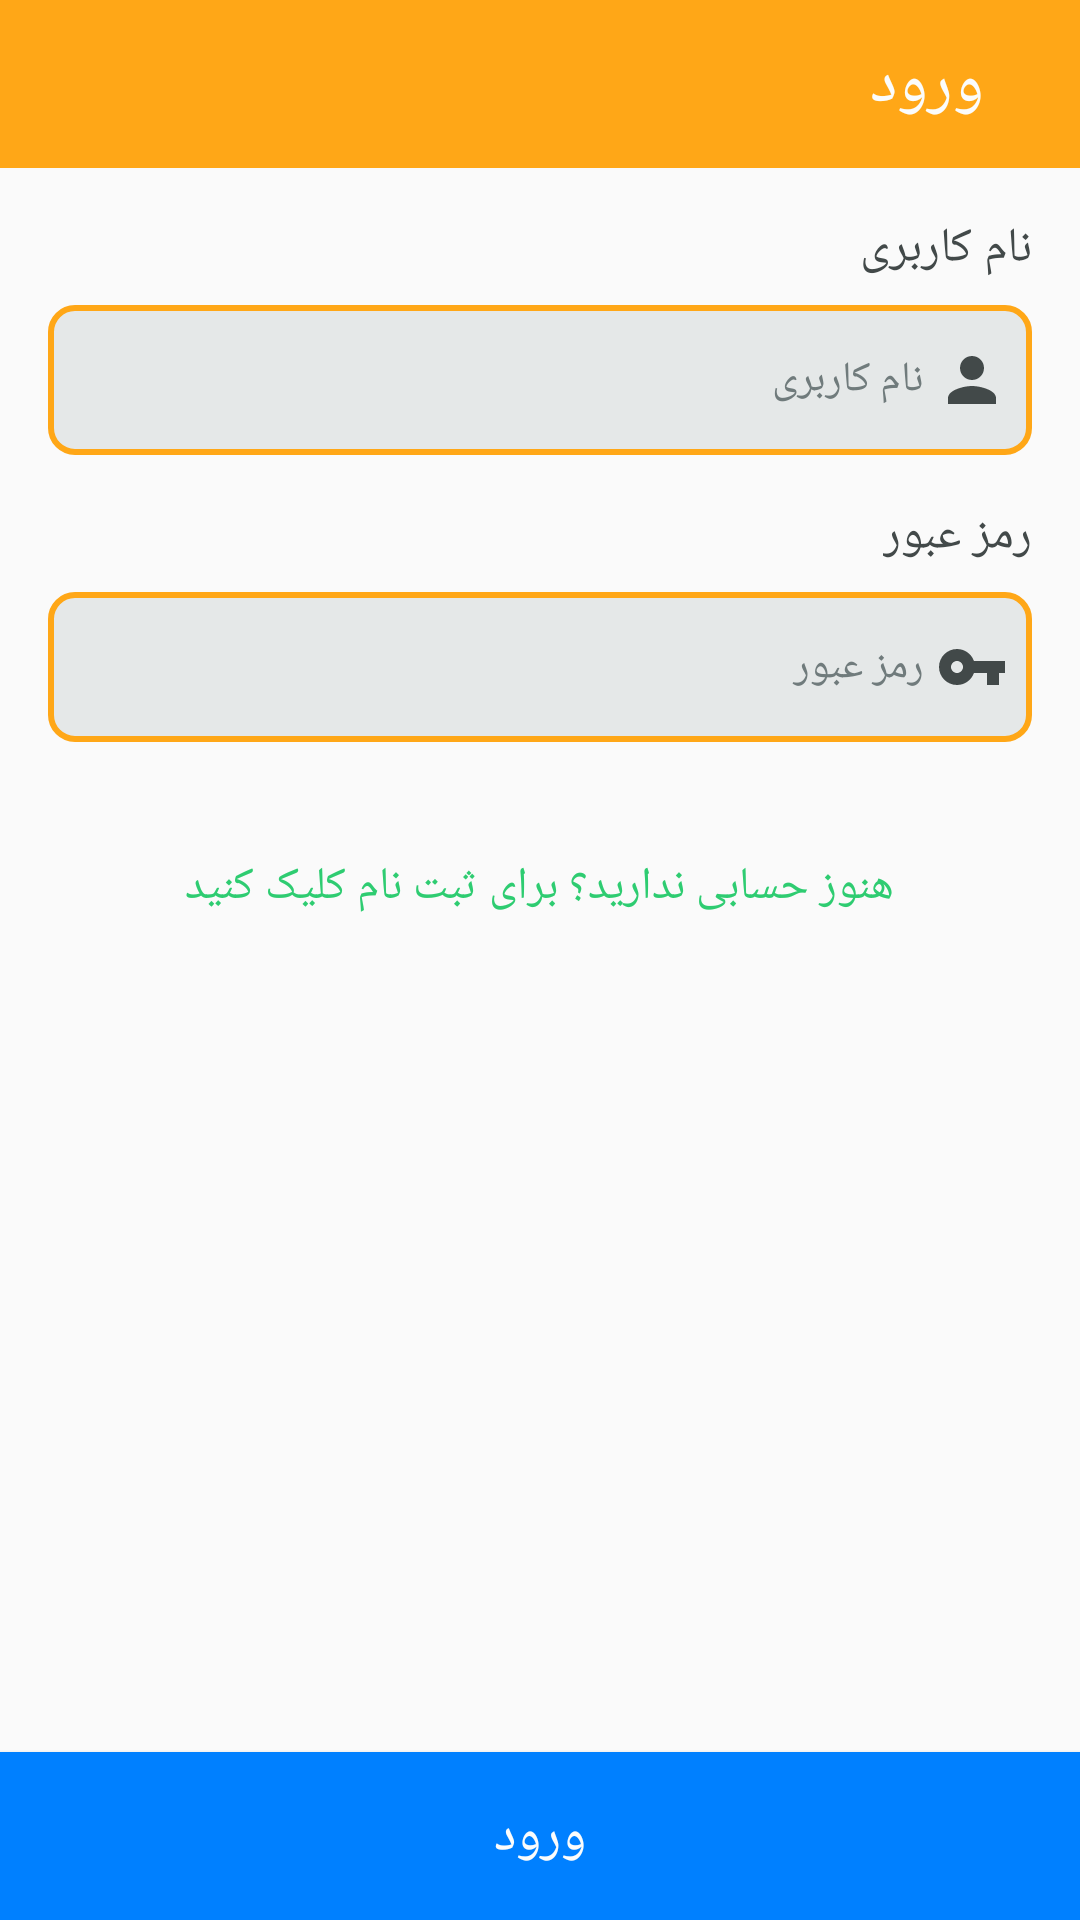

The Android layout XML behind this screen, and the referenced resources:
<!-- AndroidManifest.xml: application theme AppTheme -->
<!-- res/layout/activity_login.xml -->
<?xml version="1.0" encoding="utf-8"?>
<androidx.constraintlayout.widget.ConstraintLayout xmlns:android="http://schemas.android.com/apk/res/android"
    xmlns:app="http://schemas.android.com/apk/res-auto"
    xmlns:tools="http://schemas.android.com/tools"
    android:layout_width="match_parent"
    android:layout_height="match_parent"
    tools:context=".LoginActivity.LoginActivity">

    <RelativeLayout
        android:id="@+id/relativeLayout"
        android:layout_width="match_parent"
        android:layout_height="56dp"
        android:background="@color/colorPrimary"
        app:layout_constraintEnd_toEndOf="parent"
        app:layout_constraintStart_toStartOf="parent"
        app:layout_constraintTop_toTopOf="parent">

        <ImageView
            android:id="@+id/img_login_back"
            android:layout_width="56dp"
            android:layout_height="56dp"
            android:foreground="?attr/selectableItemBackground"
            android:padding="13dp"
            android:src="@drawable/ic_arrow_back_black_24dp"
            android:tint="@color/colorWhite2" />

        <TextView
            android:layout_width="wrap_content"
            android:layout_height="wrap_content"
            android:layout_alignParentRight="true"
            android:layout_centerVertical="true"
            android:layout_marginRight="32dp"
            android:text="ورود"
            android:textColor="@color/colorWhite2"
            android:textSize="22sp" />


    </RelativeLayout>

    <LinearLayout
        android:id="@+id/linearLayout"
        android:layout_width="match_parent"
        android:layout_height="wrap_content"
        android:orientation="vertical"
        app:layout_constraintTop_toBottomOf="@+id/relativeLayout">

        <TextView
            android:layout_width="wrap_content"
            android:layout_height="wrap_content"
            android:layout_gravity="right"
            android:layout_marginTop="16dp"
            android:layout_marginRight="16dp"
            android:text="نام کاربری"
            android:textColor="@color/colorBlack"
            android:textSize="16sp" />

        <EditText
            android:gravity="right|center"
            android:id="@+id/edt_login_userName"
            android:layout_width="match_parent"
            android:layout_height="50dp"
            android:layout_marginLeft="16dp"
            android:layout_marginTop="8dp"
            android:layout_marginRight="16dp"
            android:background="@drawable/shape_login_edittext"
            android:drawableRight="@drawable/ic_person_black_24dp"
            android:drawablePadding="4dp"
            android:hint="نام کاربری"
            android:paddingRight="8dp"
            android:textColorHint="@color/colorGrey900"
            android:paddingLeft="12dp"
            android:textSize="14sp" />

        <TextView
            android:layout_width="wrap_content"
            android:layout_height="wrap_content"
            android:layout_gravity="right"
            android:layout_marginTop="16dp"
            android:layout_marginRight="16dp"
            android:text="رمز عبور"
            android:textColor="@color/colorBlack"
            android:textSize="16sp" />

        <EditText
            android:gravity="right|center"
            android:hint="رمز عبور"
            android:paddingLeft="12dp"
            android:id="@+id/edt_login_password"
            android:inputType="textPassword"
            android:layout_width="match_parent"
            android:layout_height="50dp"
            android:layout_marginLeft="16dp"
            android:layout_marginTop="8dp"
            android:layout_marginRight="16dp"
            android:background="@drawable/shape_login_edittext"
            android:drawableRight="@drawable/ic_vpn_key_black_24dp"
            android:drawablePadding="4dp"
            android:paddingRight="8dp"
            android:textColorHint="@color/colorGrey900"
            android:textSize="14sp" />


    </LinearLayout>

    <LinearLayout
        android:orientation="vertical"
        android:layout_width="match_parent"
        android:layout_height="wrap_content"
        app:layout_constraintTop_toBottomOf="@+id/linearLayout">

        <TextView
            android:padding="6dp"
            android:layout_width="wrap_content"
            android:layout_height="wrap_content"
            android:text="هنوز حسابی ندارید؟ برای ثبت نام کلیک کنید"
            android:textColor="@color/colorGreenLight"
            android:layout_gravity="center"
            android:layout_marginTop="32dp"
            android:textSize="15sp"
            android:id="@+id/txt_login_register"
            />



    </LinearLayout>

    <Button
        android:id="@+id/btn_login_login"
        android:layout_width="match_parent"
        android:layout_height="56dp"
        android:background="@color/colorBlue"
        android:text="ورود"
        android:textSize="18sp"
        android:textColor="@color/colorWhite2"
        app:layout_constraintBottom_toBottomOf="parent" />


</androidx.constraintlayout.widget.ConstraintLayout>
<!-- resources referenced by this layout -->
<resources>
  <color name="colorBlack">#424949</color>
  <color name="colorBlue">#0080ff</color>
  <color name="colorGreenLight">#2ECC71</color>
  <color name="colorGrey900">#707B7C</color>
  <color name="colorPrimary">#FFA717</color>
  <color name="colorWhite2">#FBFCFC</color>
  <!-- drawable ic_person_black_24dp (drawable) -->
  <vector android:height="24dp" android:tint="@color/colorBlack"
      android:viewportHeight="24.0" android:viewportWidth="24.0"
      android:width="24dp" xmlns:android="http://schemas.android.com/apk/res/android">
      <path android:fillColor="#FF000000" android:pathData="M12,12c2.21,0 4,-1.79 4,-4s-1.79,-4 -4,-4 -4,1.79 -4,4 1.79,4 4,4zM12,14c-2.67,0 -8,1.34 -8,4v2h16v-2c0,-2.66 -5.33,-4 -8,-4z"/>
  </vector>
  <!-- drawable ic_vpn_key_black_24dp (drawable) -->
  <vector android:height="24dp" android:tint="@color/colorBlack"
      android:viewportHeight="24.0" android:viewportWidth="24.0"
      android:width="24dp" xmlns:android="http://schemas.android.com/apk/res/android">
      <path android:fillColor="#FF000000" android:pathData="M12.65,10C11.83,7.67 9.61,6 7,6c-3.31,0 -6,2.69 -6,6s2.69,6 6,6c2.61,0 4.83,-1.67 5.65,-4H17v4h4v-4h2v-4H12.65zM7,14c-1.1,0 -2,-0.9 -2,-2s0.9,-2 2,-2 2,0.9 2,2 -0.9,2 -2,2z"/>
  </vector>
  <!-- drawable shape_login_edittext (drawable) -->
  <?xml version="1.0" encoding="utf-8"?>
  <shape xmlns:android="http://schemas.android.com/apk/res/android">
  
      <solid android:color="@color/colorGrey100"
          />
  
      <corners android:radius="8dp"
          />
  
      <stroke android:width="2dp"
          android:color="@color/colorPrimary"
          />
  </shape>
  <style name="AppTheme" parent="Theme.AppCompat.Light.NoActionBar">
          
          <item name="colorPrimary">@color/colorPrimary</item>
          <item name="colorPrimaryDark">@color/colorPrimaryDark</item>
          <item name="colorAccent">@color/colorAccent</item>
          <item name="colorSecondary">@color/colorGreenLight</item>
      </style>
  <color name="colorGrey100">#E5E8E8</color>
  <color name="colorPrimaryDark">#CD6B08</color>
  <color name="colorAccent">#16CD2B</color>
</resources>
